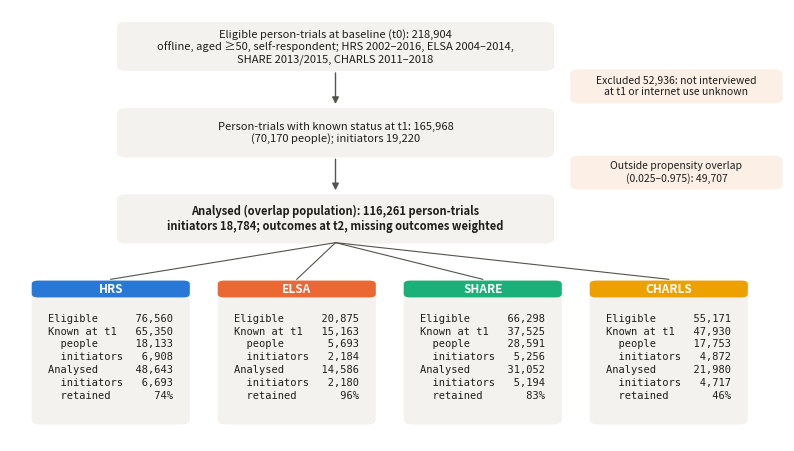

The matplotlib source for this figure: (Note: this script raises an exception after producing the figure.)
import matplotlib

matplotlib.use("Agg")
import matplotlib.pyplot as plt
from matplotlib.patches import FancyBboxPatch

INK = "#1f1e1b"
INK2 = "#55534d"
BOX = "#f3f2ee"
COL = {"HRS": "#2a78d6", "ELSA": "#eb6834", "SHARE": "#1baf7a", "CHARLS": "#eda100"}
C = ["HRS", "ELSA", "SHARE", "CHARLS"]
elig = {"HRS": 76560, "ELSA": 20875, "SHARE": 66298, "CHARLS": 55171}
fu = {"HRS": (65350, 6908), "ELSA": (15163, 2184), "SHARE": (37525, 5256), "CHARLS": (47930, 4872)}
tr = {"HRS": (48643, 6693), "ELSA": (14586, 2180), "SHARE": (31052, 5194), "CHARLS": (21980, 4717)}
pers = {"HRS": 18133, "ELSA": 5693, "SHARE": 28591, "CHARLS": 17753}
fig, ax = plt.subplots(figsize=(10, 5.6))
ax.axis("off")
ax.set_xlim(0, 10)
ax.set_ylim(0, 10)


def box(x, y, w, h, txt, fc=BOX, fs=8, bold=False):
    ax.add_patch(
        FancyBboxPatch((x, y), w, h, boxstyle="round,pad=0.02,rounding_size=0.12", fc=fc, ec="none")
    )
    ax.text(
        x + w / 2,
        y + h / 2,
        txt,
        ha="center",
        va="center",
        fontsize=fs,
        color=INK,
        weight="bold" if bold else "normal",
    )


def arrow(x, y1, y2):
    ax.annotate("", (x, y2), (x, y1), arrowprops=dict(arrowstyle="-|>", color=INK2, lw=1))


s = lambda d, i=None: f"{sum((v if i is None else v[i]) for v in d.values()):,}"
box(
    1.4,
    8.6,
    5.6,
    1.1,
    f"Eligible person-trials at baseline (t0): {s(elig)}\noffline, aged ≥50, self-respondent; HRS 2002–2016, ELSA 2004–2014,\nSHARE 2013/2015, CHARLS 2011–2018",
    bold=False,
)
arrow(4.2, 8.6, 7.75)
box(
    7.25,
    7.85,
    2.7,
    0.75,
    f"Excluded {sum(elig.values())-sum(v[0] for v in fu.values()):,}: not interviewed\nat t1 or internet use unknown",
    fc="#fbefe6",
    fs=7.5,
)
box(
    1.4,
    6.6,
    5.6,
    1.1,
    f"Person-trials with known status at t1: {s(fu,0)}\n({sum(pers.values()):,} people); initiators {s(fu,1)}",
    bold=False,
)
arrow(4.2, 6.6, 5.75)
box(
    7.25,
    5.85,
    2.7,
    0.75,
    f"Outside propensity overlap\n(0.025–0.975): {sum(v[0] for v in fu.values())-sum(v[0] for v in tr.values()):,}",
    fc="#fbefe6",
    fs=7.5,
)
box(
    1.4,
    4.6,
    5.6,
    1.1,
    f"Analysed (overlap population): {s(tr,0)} person-trials\ninitiators {s(tr,1)}; outcomes at t2, missing outcomes weighted",
    bold=True,
)
for i, c in enumerate(C):
    x = 0.3 + i * 2.4
    ax.plot([4.2, x + 1.0], [4.6, 3.75], color=INK2, lw=0.8)
    ax.add_patch(
        FancyBboxPatch(
            (x, 0.4), 2.0, 3.3, boxstyle="round,pad=0.02,rounding_size=0.12", fc=BOX, ec="none"
        )
    )
    ax.add_patch(
        FancyBboxPatch(
            (x, 3.35), 2.0, 0.35, boxstyle="round,pad=0.02,rounding_size=0.08", fc=COL[c], ec="none"
        )
    )
    ax.text(x + 1, 3.52, c, ha="center", va="center", fontsize=8.5, color="white", weight="bold")
    ax.text(
        x + 1,
        1.95,
        f"Eligible     {elig[c]:>7,}\nKnown at t1  {fu[c][0]:>7,}\n  people     {pers[c]:>7,}\n  initiators {fu[c][1]:>7,}\nAnalysed     {tr[c][0]:>7,}\n  initiators {tr[c][1]:>7,}\n  retained   {100*tr[c][0]/fu[c][0]:>6.0f}%",
        ha="center",
        va="center",
        fontsize=7.5,
        color=INK,
        linespacing=1.35,
        family="DejaVu Sans Mono",
    )
fig.savefig("fig/SuppFig4_flow.png", dpi=200, bbox_inches="tight")
fig.savefig("fig/SuppFig4_flow.pdf", bbox_inches="tight")
